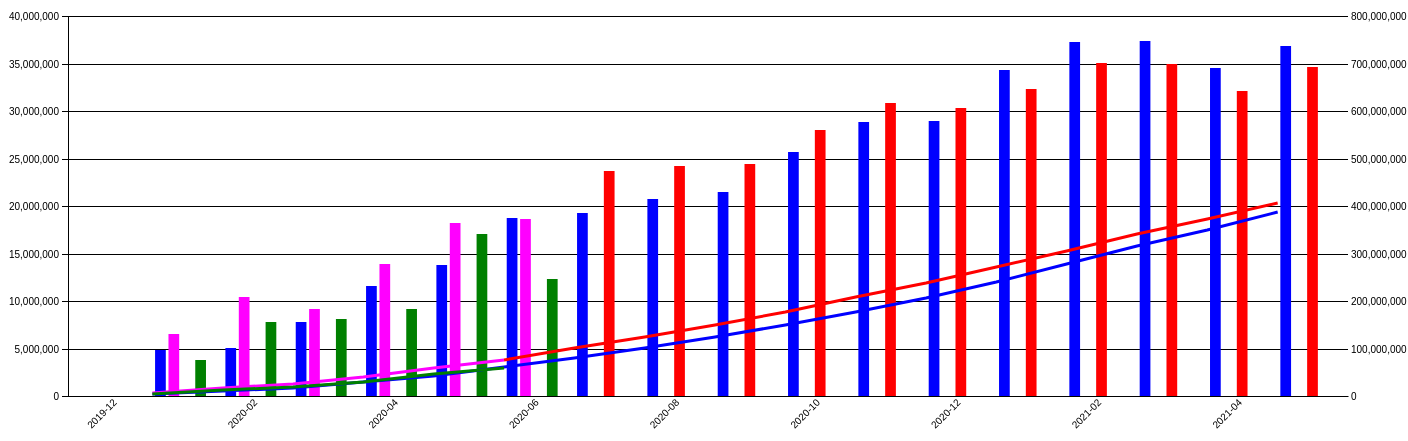
D3 v5 page, settled after 480 driven frames (8 s of simulated time); the page loaded 1 data file(s).


// ── multichart.js
d3.json("data.json").then(function (dataset) {
    
    var w = 1400;
    var h = 500;
    var padding = 60;
    var svg = d3.select("body").append("svg").attr("width", w).attr("height", h);
    var colors = ["blue", "#ff00ff", "red", "green"];
    
    var minLeft = 0, maxLeft = 4 * Math.pow(10, 7),
        minRight = 0, maxRight = 8 * Math.pow(10, 8);
    var bar_data = [], line_data = [];
    dataset.forEach(d => {
        var new_bar_set = {
            date: d.date,
            url: d.url,
            dd: []
        }
        var new_line_set = {
            date: d.date,
            url: d.url,            
            value1: 0,
            value1_label:'',
            value3: 0,
            value3_label:'',
            value5: 0,
            value5_label:'',
            value8: 0,
            value8_label:'',
        }
        d.dd.forEach((e, i) => {
            if(i == 0 || i == 2 || i == 4 || i == 9){
                new_bar_set.dd.push({
                    date: d.date,
                    label: e.f,
                    v: 'value' + i,
                    f: e.v == null || e.v == '' ? 0 : e.v * Math.pow(10, 6)                    
                })
            }
            switch(i){
                case 1:
                    new_line_set.value1 = e.v == null || e.v == '' ? 0 : e.v * Math.pow(10, 6);
                    new_line_set.value1_label = e.f == null ? '' : e.f;
                break;
                case 3:
                    new_line_set.value3 = e.v == null || e.v == '' ? 0 : e.v * Math.pow(10, 6);
                    new_line_set.value3_label = e.f == null ? '' : e.f;
                break;
                case 5:
                    new_line_set.value5 = e.v == null || e.v == '' ? 0 : e.v * Math.pow(10, 6);
                    new_line_set.value5_label = e.f == null ? '' : e.f;
                break;
                case 8:
                    new_line_set.value8 = e.v == null || e.v == '' ? 0 : e.v * Math.pow(10, 6);
                    new_line_set.value8_label = e.f == null ? '' : e.f;
                break;
            }            
        })
        bar_data.push(new_bar_set);
        line_data.push(new_line_set)
    });
    console.log(line_data)

    var dates = bar_data.map(d => d.date);
    var bar_subs = bar_data[0].dd.map(d => d.v);
    
    var x0 = d3
            .scaleBand()
            .domain(dates)
            .range([0, w - padding * 2])
            .padding(0.2),
        x = d3
            .scaleBand()
            .domain(bar_subs)
            .range([0, x0.bandwidth()])
            .padding(0.2)
        yLeft = d3
            .scaleLinear()
            .domain([minLeft, maxLeft])
            .rangeRound([h - padding * 2, 0]),
        yRight = d3
            .scaleLinear()
            .domain([minRight, maxRight])
            .rangeRound([h - padding * 2, 0]),
        xAxis = d3
            .axisBottom(x0)            
            .ticks(bar_data.length)
            .tickSize(0)
        yAxisLeft = d3
            .axisLeft(yLeft),
        yAxisRight = d3
            .axisRight(yRight)
            .tickSize(w - padding * 2)
            .ticks(8);
        
        var graphArea = svg
            .append("g").attr('class', 'graphArea')
            .attr('transform', "translate(" + (padding) + "," + (padding) + ")")

        var tooltip = graphArea.append('g');
        //shadow effect
        var defs = graphArea.append("defs");
        var filter = defs.append("filter")
            .attr("id", "drop-shadow")
            .attr("height", "150%");        

        filter.append("feDropShadow")
            .attr("stdDeviation", 2.5)
            .attr("flood-color", "grey")
            .attr("flood-opacity", 0.8);

        var feMerge = filter.append("feMerge");
        feMerge.append("feMergeNode")
            .attr("in", "offsetBlur")
        feMerge.append("feMergeNode")
            .attr("in", "SourceGraphic");

        var xArea = graphArea.append('g').attr('class', 'xArea')
            .attr('transform', "translate(0," + (h - padding * 2) + ")");
        
        xArea
            .attr('class', 'x axis')
            .call(xAxis)
            .selectAll('text')
            .attr('opacity', (d, i) => i % 2 == 1 ? 0 : 1)            
            .style("font", "300 10px Arial")
            .attr('text-anchor','end')
            .attr('transform', 'rotate(-45)');
        
        var yAreaLeft = graphArea.append('g').attr('class', 'yAreaLeft')
        yAreaLeft
            .attr('class', 'y-axis-left')
            .call(yAxisLeft)
            .selectAll('text')
            .style("font", "300 10px Arial")
            .select('.domain')
            .remove();
        var yAreaRight = graphArea.append('g').attr('class', 'yAreaRight')
        yAreaRight
            .attr('class', 'y-axis-right')
            .call(yAxisRight)
            .selectAll('text')
            .style("font", "300 10px Arial")
            .select('.domain')
            .remove();

        var slice = graphArea.selectAll(".slice")
            .data(bar_data)
            .enter().append("g")
            .attr("class", "g")
            .attr("transform", d => "translate(" + x0(d.date) + ",0)");
      
        slice.selectAll("rect")
            .data(d => d.dd)
        .enter().append("rect")
            .attr("width", x.bandwidth())
            .attr("x", d => x(d.v))
            .style("fill", (d, i) => colors[i])
            .attr("y", d => yLeft(d.f))
            .attr("height", d => h - padding * 2 - yLeft(d.f))
            .on("mouseover", function(d, i) {
                tooltip.attr('transform', 'translate(' + (x0(d.date) + x(d.v) + x.bandwidth()) + ',' + (yLeft(d.f)) + ')').call(callout, d);
                tooltip.raise();
            })
            .on("mouseout", function(d) {
                tooltip.call(callout, null);
            });
            
        // slice.selectAll("rect")
        //     .transition()
        //     .delay(Math.random() * 1000)
        //     .duration(1000)
        //     .attr("y", d => yLeft(d.f))
        //     .attr("height", d => h - padding * 2 - yLeft(d.f));

        
        //draw line
        // define the 1st line
        var valueline0 = d3.line()
            .defined(function(d) { return d.value1 == 0 ? false :d; })
            .x(d => x0(d.date))
            .y(d => yRight(d.value1));
        var valueline1 = d3.line()
            .defined(function(d) { return d.value3 == 0 ? false :d; })
            .x(d => x0(d.date))
            .y(d => yRight(d.value3));
        var valueline2 = d3.line()
            .defined(function(d) { return d.value5 == 0 ? false :d; })
            .x(d => x0(d.date))
            .y(d => yRight(d.value5));
        var valueline3 = d3.line()
            .defined(function(d) { return d.value8 == 0 ? false :d; })
            .x(d => x0(d.date))
            .y(d => yRight(d.value8));
        
        graphArea
            .append("path")
            .data([line_data])
            .attr("class", "line")
            .attr("stroke", colors[0])
            .attr("stroke-width", 3)
            .attr("fill", 'none')
            .attr("d", valueline0)
            .on("mouseover", function(d, i) {
                console.log(d, 'line')
                // tooltip.attr('transform', 'translate(' + (x0(d.date) + x(d.v) + x.bandwidth()) + ',' + (yLeft(d.f)) + ')').call(callout, d);
                // tooltip.raise();
            })
            .on("mouseout", function(d) {
                // tooltip.call(callout, null);
            });
        graphArea
            .append("path")
            .data([line_data])
            .attr("class", "line")
            .attr("stroke", colors[1])
            .attr("stroke-width", 3)
            .attr("fill", 'none')
            .attr("d", valueline1);
        graphArea
            .append("path")
            .data([line_data])
            .attr("class", "line")
            .attr("stroke", colors[2])
            .attr("stroke-width", 3)
            .attr("fill", 'none')
            .attr("d", valueline2);
        graphArea
            .append("path")
            .data([line_data])
            .attr("class", "line")
            .attr("stroke", colors[3])
            .attr("stroke-width", 3)
            .attr("fill", 'none')
            .attr("d", valueline3);        

        const callout = (g, d) => {
            
            if (!d) {
                g.selectAll("*").remove();
                return g.style('display', 'none');
            }

            g.style('display', null).style('pointer-events', 'none')

            const path = g
                .append("path")
                .attr("fill", 'white')
                .style("filter", "url(#drop-shadow)")
                .attr("stroke", "grey");

            const text = g
                .append("text");

            text.append('tspan')
                .text(d.date)
                .style('font-weight', 'bold')
                .attr('text-anchor', 'start')                
            text.append('tspan')
                .text(d.label)
                .attr('text-anchor', 'start')
                .attr('x', 0)
                .attr('dy', '.8em')

            const { width: tw, height: th } = text.node().getBBox();
            
            text.attr("transform", 'translate(' + (-x.bandwidth() - tw - 10) + ',-6)')
                .attr('dy', '0.3em')
            path
                .attr("transform", 'translate(' + (-x.bandwidth()) + ',0)')
                .attr("d", 'M0,0l-5,-5v' + (-(th - 10) / 2) + 'h' + (-tw - 10) + 'v' + th + 'h' + (tw + 10) + 'v' + (-(th - 10) / 2) + 'l5,-5z')
                
        }
});

### data: data.json
[
 {
  "date": "2019-12",
  "url": "https://www.abc.com/?id=201912",
  "dd": [
   {
    "v": 0.0,
    "f": 0
   },
   {
    "v": 0.0,
    "f": 0
   },
   {
    "v": 0.0,
    "f": 0
   },
   {
    "v": 0.0,
    "f": 0
   },
   {
    "v": null,
    "f": ""
   },
   {
    "v": null,
    "f": ""
   },
   {
    "v": 734.4,
    "f": "734,391,847"
   },
   {
    "v": 734.4,
    "f": "734,391,847"
   },
   "... 4 more items"
  ]
 },
 {
  "date": "2020-01",
  "url": "https://www.abc.com/?id=202001",
  "dd": [
   {
    "v": 4.797,
    "f": "4,797,061"
   },
   {
    "v": 4.797,
    "f": "4,797,061"
   },
   {
    "v": 6.474,
    "f": "6,473,700"
   },
   {
    "v": 6.474,
    "f": "6,473,700"
   },
   {
    "v": null,
    "f": ""
   },
   {
    "v": null,
    "f": ""
   },
   {
    "v": 734.4,
    "f": "734,391,681"
   },
   {
    "v": 734.4,
    "f": "734,391,847"
   },
   "... 4 more items"
  ]
 },
 {
  "date": "2020-02",
  "url": "https://www.abc.com/?id=202002",
  "dd": [
   {
    "v": 5.017,
    "f": "5,016,944"
   },
   {
    "v": 9.814,
    "f": "9,814,005"
   },
   {
    "v": 10.41,
    "f": "10,412,255"
   },
   {
    "v": 16.89,
    "f": "16,885,955"
   },
   {
    "v": null,
    "f": ""
   },
   {
    "v": null,
    "f": ""
   },
   {
    "v": 734.4,
    "f": "734,391,830"
   },
   {
    "v": 734.4,
    "f": "734,391,847"
   },
   "... 4 more items"
  ]
 },
 {
  "date": "2020-03",
  "url": "https://www.abc.com/?id=202003",
  "dd": [
   {
    "v": 7.836,
    "f": "7,836,424"
   },
   {
    "v": 17.65,
    "f": "17,650,429"
   },
   {
    "v": 9.159,
    "f": "9,159,129"
   },
   {
    "v": 26.05,
    "f": "26,045,084"
   },
   {
    "v": null,
    "f": ""
   },
   {
    "v": null,
    "f": ""
   },
   {
    "v": 735.1,
    "f": "735,095,846"
   },
   {
    "v": 734.4,
    "f": "734,391,847"
   },
   "... 4 more items"
  ]
 },
 {
  "date": "2020-04",
  "url": "https://www.abc.com/?id=202004",
  "dd": [
   {
    "v": 11.58,
    "f": "11,583,012"
   },
   {
    "v": 29.23,
    "f": "29,233,441"
   },
   {
    "v": 13.87,
    "f": "13,873,345"
   },
   {
    "v": 39.92,
    "f": "39,918,429"
   },
   {
    "v": null,
    "f": ""
   },
   {
    "v": null,
    "f": ""
   },
   {
    "v": 735.5,
    "f": "735,454,594"
   },
   {
    "v": 734.4,
    "f": "734,391,847"
   },
   "... 4 more items"
  ]
 },
 {
  "date": "2020-05",
  "url": "https://www.abc.com/?id=202005",
  "dd": [
   {
    "v": 13.78,
    "f": "13,783,250"
   },
   {
    "v": 43.02,
    "f": "43,016,691"
   },
   {
    "v": 18.25,
    "f": "18,246,288"
   },
   {
    "v": 58.16,
    "f": "58,164,718"
   },
   {
    "v": null,
    "f": ""
   },
   {
    "v": null,
    "f": ""
   },
   {
    "v": 737.6,
    "f": "737,619,683"
   },
   {
    "v": 734.4,
    "f": "734,391,847"
   },
   "... 4 more items"
  ]
 },
 {
  "date": "2020-06",
  "url": "https://www.abc.com/?id=202006",
  "dd": [
   {
    "v": 18.74,
    "f": "18,740,371"
   },
   {
    "v": 61.76,
    "f": "61,757,063"
   },
   {
    "v": 18.64,
    "f": "18,642,062"
   },
   {
    "v": 76.81,
    "f": "76,806,779"
   },
   {
    "v": null,
    "f": ""
   },
   {
    "v": 76.81,
    "f": "76,806,779"
   },
   {
    "v": 746.2,
    "f": "746,197,657"
   },
   {
    "v": 734.4,
    "f": "734,391,847"
   },
   "... 4 more items"
  ]
 },
 {
  "date": "2020-07",
  "url": "https://www.abc.com/?id=202007",
  "dd": [
   {
    "v": 19.22,
    "f": "19,222,768"
   },
   {
    "v": 80.98,
    "f": "80,979,831"
   },
   {
    "v": null,
    "f": ""
   },
   {
    "v": null,
    "f": ""
   },
   {
    "v": 23.67,
    "f": "23,665,246"
   },
   {
    "v": 100.5,
    "f": "100,472,025"
   },
   {
    "v": null,
    "f": ""
   },
   {
    "v": null,
    "f": ""
   },
   "... 4 more items"
  ]
 },
 "... 10 more items"
]